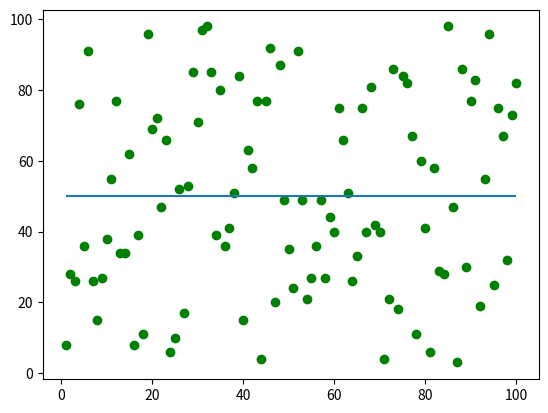

Write the Python code that produced this figure.
import random
import matplotlib.pyplot as plt

random_list=[]
#list for x-axis
x=[]

def Farhad():
  randon_list=[]
  for i in range(100):
    #generate random number 1 to 100
    a=random.randint(1,100)
    #here we append in the list
    random_list.append(a)
  print(f'Farhad: {random_list}')

def mymean_Farhad():
  total1=0
  #doing the sum of the random_list by using a for loop
  for i in range(100):
    total1=total1+random_list[i]
    #print(total1)
    #Taking a global variable so I can access it from another function
  global mean
  mean=total1/100
  print(f'Mean: {mean}')
  #return mean

def myvariance_Farhad(mean):
  #print(mean)
  #print(random_list)
  total2=0
  #implement the variance formula
  for i in range(100):
    total2=total2+((mean-random_list[i])**2)
    #print(total2)
    global variance
    variance=total2/99
  print(f"Variance: {variance}")

def mystddev_Farhad(variance):
  print(f'Standard Deviation: {variance**.5}')

def implement_graph():
  #taking horizontal line which start from 0 to len of random_list
  for i in range(len(random_list)):
    x.append(i+1)
  print(x)
  #plot the value of x and random_list, 'go' means g for green o for o sape
  plt.plot(x,random_list,'go')
  #here I draw a horizontal line of mean which strat from 1 to 100
  plt.hlines(mean,1,100)
  plt.show


Farhad()
mymean_Farhad()
myvariance_Farhad(mean)
mystddev_Farhad(variance)
implement_graph()